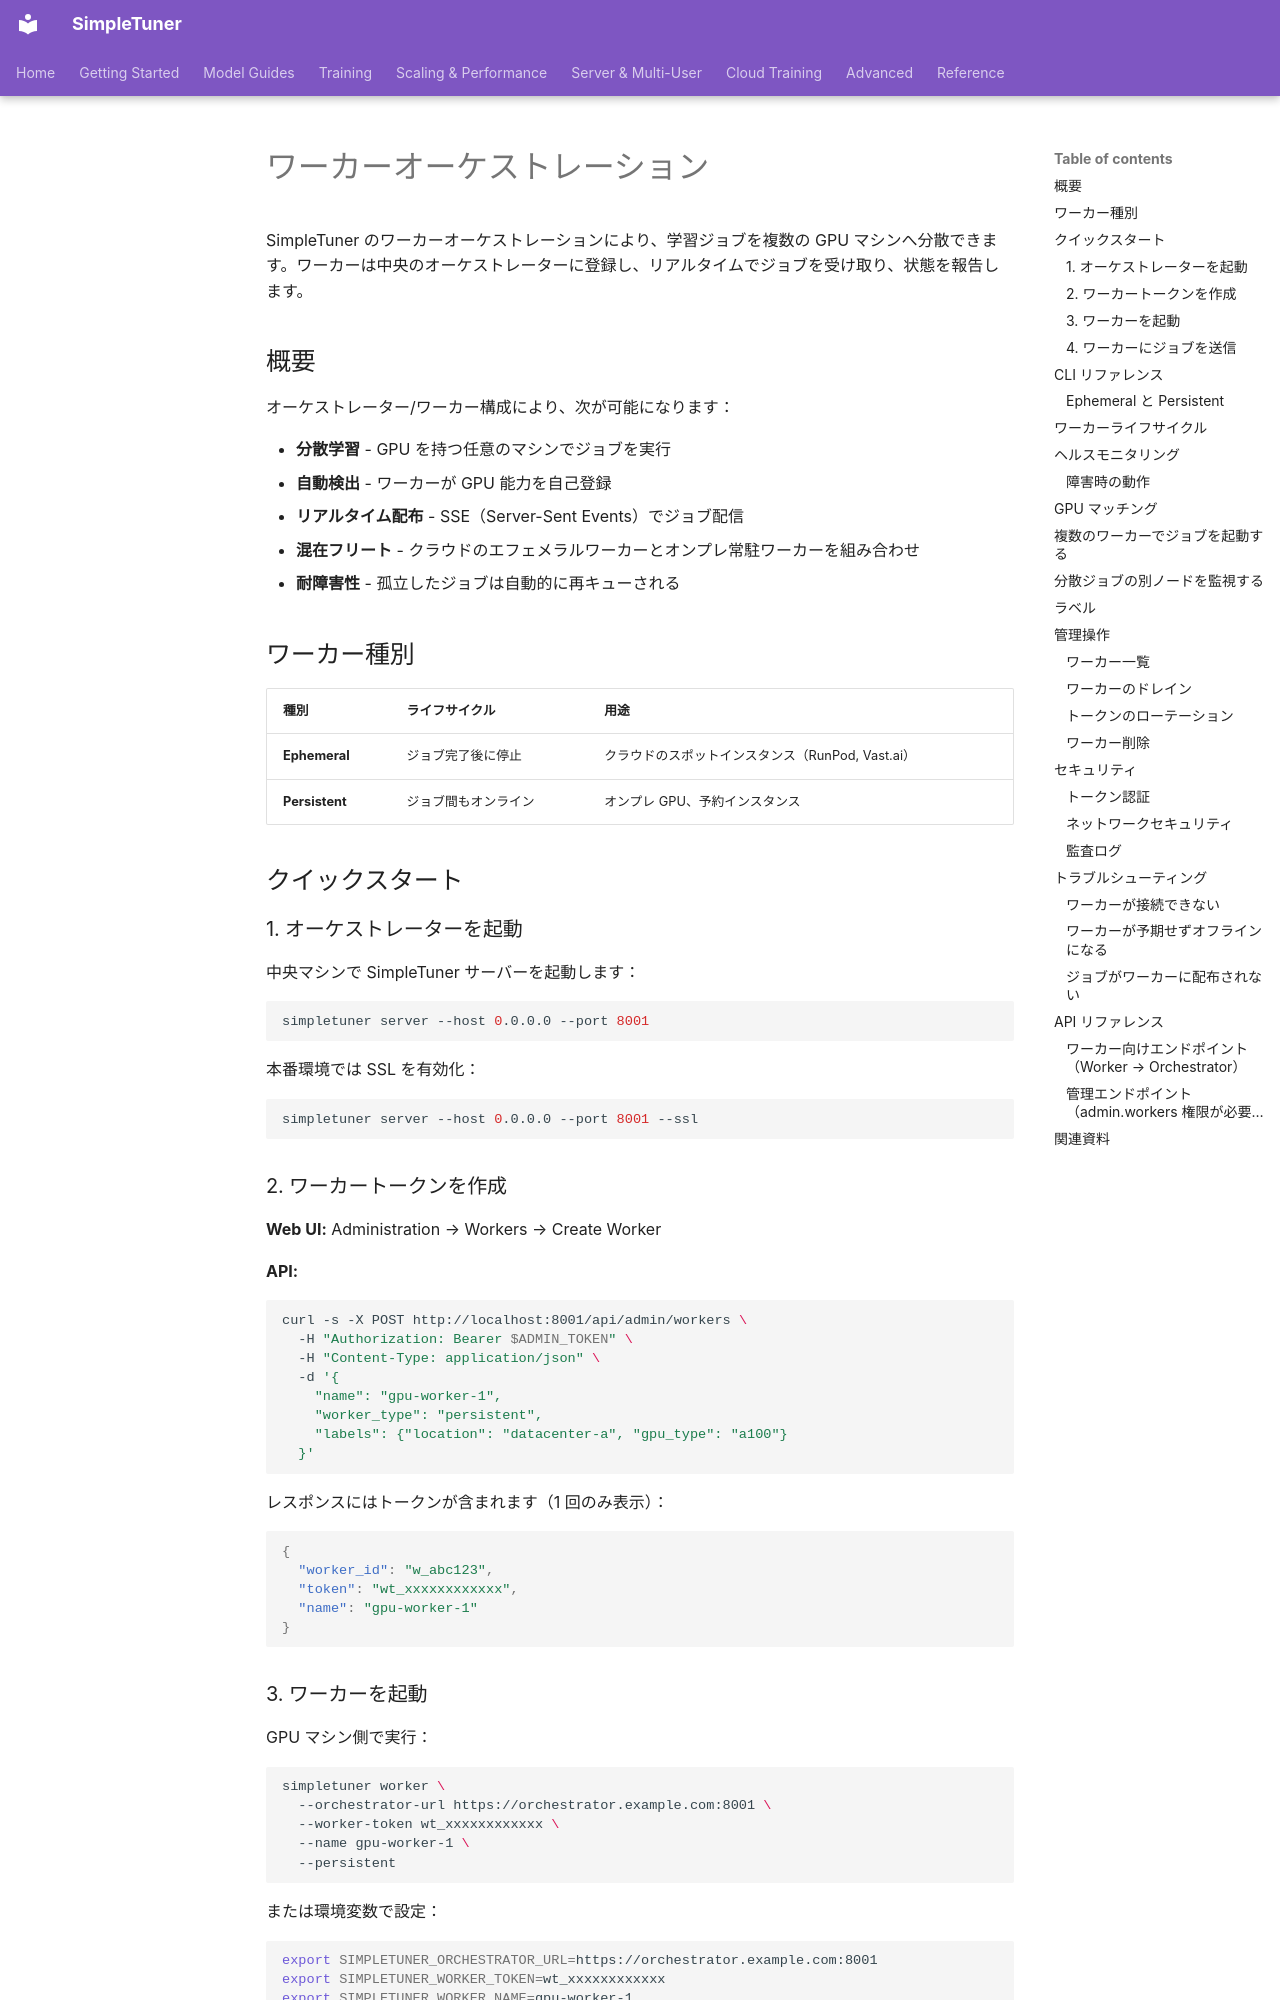

repository: bghira/SimpleTuner · page: experimental/server/WORKERS.ja/index.html · generator: mkdocs

# ワーカーオーケストレーション

SimpleTuner のワーカーオーケストレーションにより、学習ジョブを複数の GPU マシンへ分散できます。ワーカーは中央のオーケストレーターに登録し、リアルタイムでジョブを受け取り、状態を報告します。

## 概要

オーケストレーター/ワーカー構成により、次が可能になります：

- **分散学習** - GPU を持つ任意のマシンでジョブを実行
- **自動検出** - ワーカーが GPU 能力を自己登録
- **リアルタイム配布** - SSE（Server-Sent Events）でジョブ配信
- **混在フリート** - クラウドのエフェメラルワーカーとオンプレ常駐ワーカーを組み合わせ
- **耐障害性** - 孤立したジョブは自動的に再キューされる

## ワーカー種別

| 種別 | ライフサイクル | 用途 |
|------|-----------|----------|
| **Ephemeral** | ジョブ完了後に停止 | クラウドのスポットインスタンス（RunPod, Vast.ai） |
| **Persistent** | ジョブ間もオンライン | オンプレ GPU、予約インスタンス |

## クイックスタート

### 1. オーケストレーターを起動

中央マシンで SimpleTuner サーバーを起動します：

```bash
simpletuner server --host 0.0.0.0 --port 8001
```

本番環境では SSL を有効化：

```bash
simpletuner server --host 0.0.0.0 --port 8001 --ssl
```

### 2. ワーカートークンを作成

**Web UI:** Administration → Workers → Create Worker

**API:**

```bash
curl -s -X POST http://localhost:8001/api/admin/workers \
  -H "Authorization: Bearer $ADMIN_TOKEN" \
  -H "Content-Type: application/json" \
  -d '{
    "name": "gpu-worker-1",
    "worker_type": "persistent",
    "labels": {"location": "datacenter-a", "gpu_type": "a100"}
  }'
```

レスポンスにはトークンが含まれます（1 回のみ表示）：

```json
{
  "worker_id": "w_abc123",
  "token": "wt_xxxxxxxxxxxx",
  "name": "gpu-worker-1"
}
```
